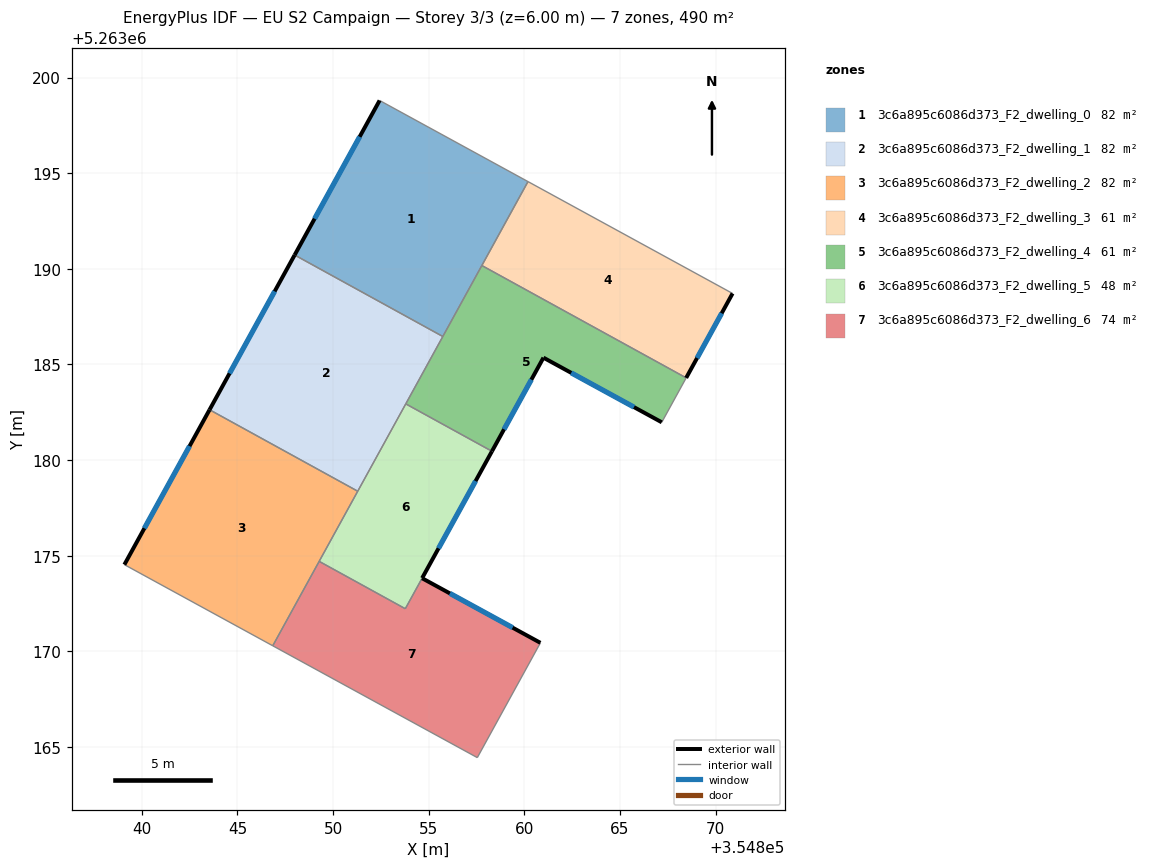
=== STOREY PLAN SPEC (per zone: floor XY polygon, exterior-wall plan segments, windows/doors) ===
zone 1: 3c6a895c6086d373_F2_dwelling_0  (81.6 m²)
  floor: (354860.19, 5263194.56) (354855.74, 5263186.46) (354847.99, 5263190.72) (354852.43, 5263198.80)
  exterior wall: (354852.43, 5263198.80) – (354847.99, 5263190.72)  [9.2 m]
    window: (354851.39, 5263196.90) – (354849.03, 5263192.62)  [7.8 m²]
  interior walls: 4
zone 2: 3c6a895c6086d373_F2_dwelling_1  (81.6 m²)
  floor: (354855.74, 5263186.46) (354851.29, 5263178.37) (354843.54, 5263182.63) (354847.99, 5263190.72)
  exterior wall: (354847.99, 5263190.72) – (354843.54, 5263182.63)  [9.2 m]
    window: (354846.95, 5263188.82) – (354844.59, 5263184.53)  [7.8 m²]
  interior walls: 4
zone 3: 3c6a895c6086d373_F2_dwelling_2  (81.6 m²)
  floor: (354851.29, 5263178.37) (354846.85, 5263170.29) (354839.09, 5263174.54) (354843.54, 5263182.63)
  exterior wall: (354843.54, 5263182.63) – (354839.09, 5263174.54)  [9.2 m]
    window: (354842.50, 5263180.73) – (354840.13, 5263176.44)  [7.8 m²]
  interior walls: 4
zone 4: 3c6a895c6086d373_F2_dwelling_3  (61.2 m²)
  floor: (354870.88, 5263188.71) (354868.46, 5263184.30) (354857.78, 5263190.17) (354860.19, 5263194.56)
  exterior wall: (354868.46, 5263184.30) – (354870.88, 5263188.71)  [5.0 m]
    window: (354869.03, 5263185.34) – (354870.31, 5263187.68)  [4.2 m²]
  interior walls: 3
zone 5: 3c6a895c6086d373_F2_dwelling_4  (61.2 m²)
  floor: (354868.46, 5263184.30) (354867.18, 5263181.98) (354861.00, 5263185.36) (354858.30, 5263180.46) (354853.80, 5263182.94) (354857.78, 5263190.17)
  exterior wall: (354861.00, 5263185.36) – (354867.18, 5263181.98)  [7.0 m]
    window: (354862.45, 5263184.56) – (354865.73, 5263182.77)  [5.9 m²]
  exterior wall: (354858.30, 5263180.46) – (354861.00, 5263185.36)  [5.6 m]
    window: (354858.94, 5263181.61) – (354860.36, 5263184.21)  [4.7 m²]
  interior walls: 5
zone 6: 3c6a895c6086d373_F2_dwelling_5  (48.3 m²)
  floor: (354858.30, 5263180.46) (354853.77, 5263172.23) (354849.27, 5263174.71) (354853.80, 5263182.94)
  exterior wall: (354854.66, 5263173.83) – (354858.30, 5263180.46)  [7.6 m]
    window: (354855.51, 5263175.39) – (354857.45, 5263178.90)  [6.4 m²]
  interior walls: 5
zone 7: 3c6a895c6086d373_F2_dwelling_6  (74.1 m²)
  floor: (354860.84, 5263170.45) (354857.54, 5263164.45) (354846.85, 5263170.29) (354849.27, 5263174.71) (354853.78, 5263172.23) (354854.65, 5263173.83)
  exterior wall: (354860.84, 5263170.45) – (354854.65, 5263173.83)  [7.0 m]
    window: (354859.39, 5263171.24) – (354856.11, 5263173.03)  [5.9 m²]
  interior walls: 5

=== DERIVED (storey summary) ===
Building: EU S2 Campaign
Storey: 3 of 3  (floor level z = 6.00 m)
Storey gross floor area: 489.6 m²
Zones on this storey: 7
  - 3c6a895c6086d373_F2_dwelling_0: floor 81.6 m²; exterior wall 9.2 m (27.7 m²); 1 window(s) 7.8 m²; WWR 28.1%
  - 3c6a895c6086d373_F2_dwelling_1: floor 81.6 m²; exterior wall 9.2 m (27.7 m²); 1 window(s) 7.8 m²; WWR 28.1%
  - 3c6a895c6086d373_F2_dwelling_2: floor 81.6 m²; exterior wall 9.2 m (27.7 m²); 1 window(s) 7.8 m²; WWR 28.1%
  - 3c6a895c6086d373_F2_dwelling_3: floor 61.2 m²; exterior wall 5.0 m (15.1 m²); 1 window(s) 4.2 m²; WWR 28.1%
  - 3c6a895c6086d373_F2_dwelling_4: floor 61.2 m²; exterior wall 12.6 m (37.9 m²); 2 window(s) 10.7 m²; WWR 28.1%
  - 3c6a895c6086d373_F2_dwelling_5: floor 48.3 m²; exterior wall 7.6 m (22.7 m²); 1 window(s) 6.4 m²; WWR 28.1%
  - 3c6a895c6086d373_F2_dwelling_6: floor 74.1 m²; exterior wall 7.0 m (21.1 m²); 1 window(s) 5.9 m²; WWR 28.1%
Zone adjacency (shared interzone walls):
  - 3c6a895c6086d373_F2_dwelling_0 ↔ 3c6a895c6086d373_F2_dwelling_1
  - 3c6a895c6086d373_F2_dwelling_0 ↔ 3c6a895c6086d373_F2_dwelling_3
  - 3c6a895c6086d373_F2_dwelling_0 ↔ 3c6a895c6086d373_F2_dwelling_4
  - 3c6a895c6086d373_F2_dwelling_1 ↔ 3c6a895c6086d373_F2_dwelling_2
  - 3c6a895c6086d373_F2_dwelling_1 ↔ 3c6a895c6086d373_F2_dwelling_4
  - 3c6a895c6086d373_F2_dwelling_1 ↔ 3c6a895c6086d373_F2_dwelling_5
  - 3c6a895c6086d373_F2_dwelling_2 ↔ 3c6a895c6086d373_F2_dwelling_5
  - 3c6a895c6086d373_F2_dwelling_2 ↔ 3c6a895c6086d373_F2_dwelling_6
  - 3c6a895c6086d373_F2_dwelling_3 ↔ 3c6a895c6086d373_F2_dwelling_4
  - 3c6a895c6086d373_F2_dwelling_4 ↔ 3c6a895c6086d373_F2_dwelling_5
  - 3c6a895c6086d373_F2_dwelling_5 ↔ 3c6a895c6086d373_F2_dwelling_6